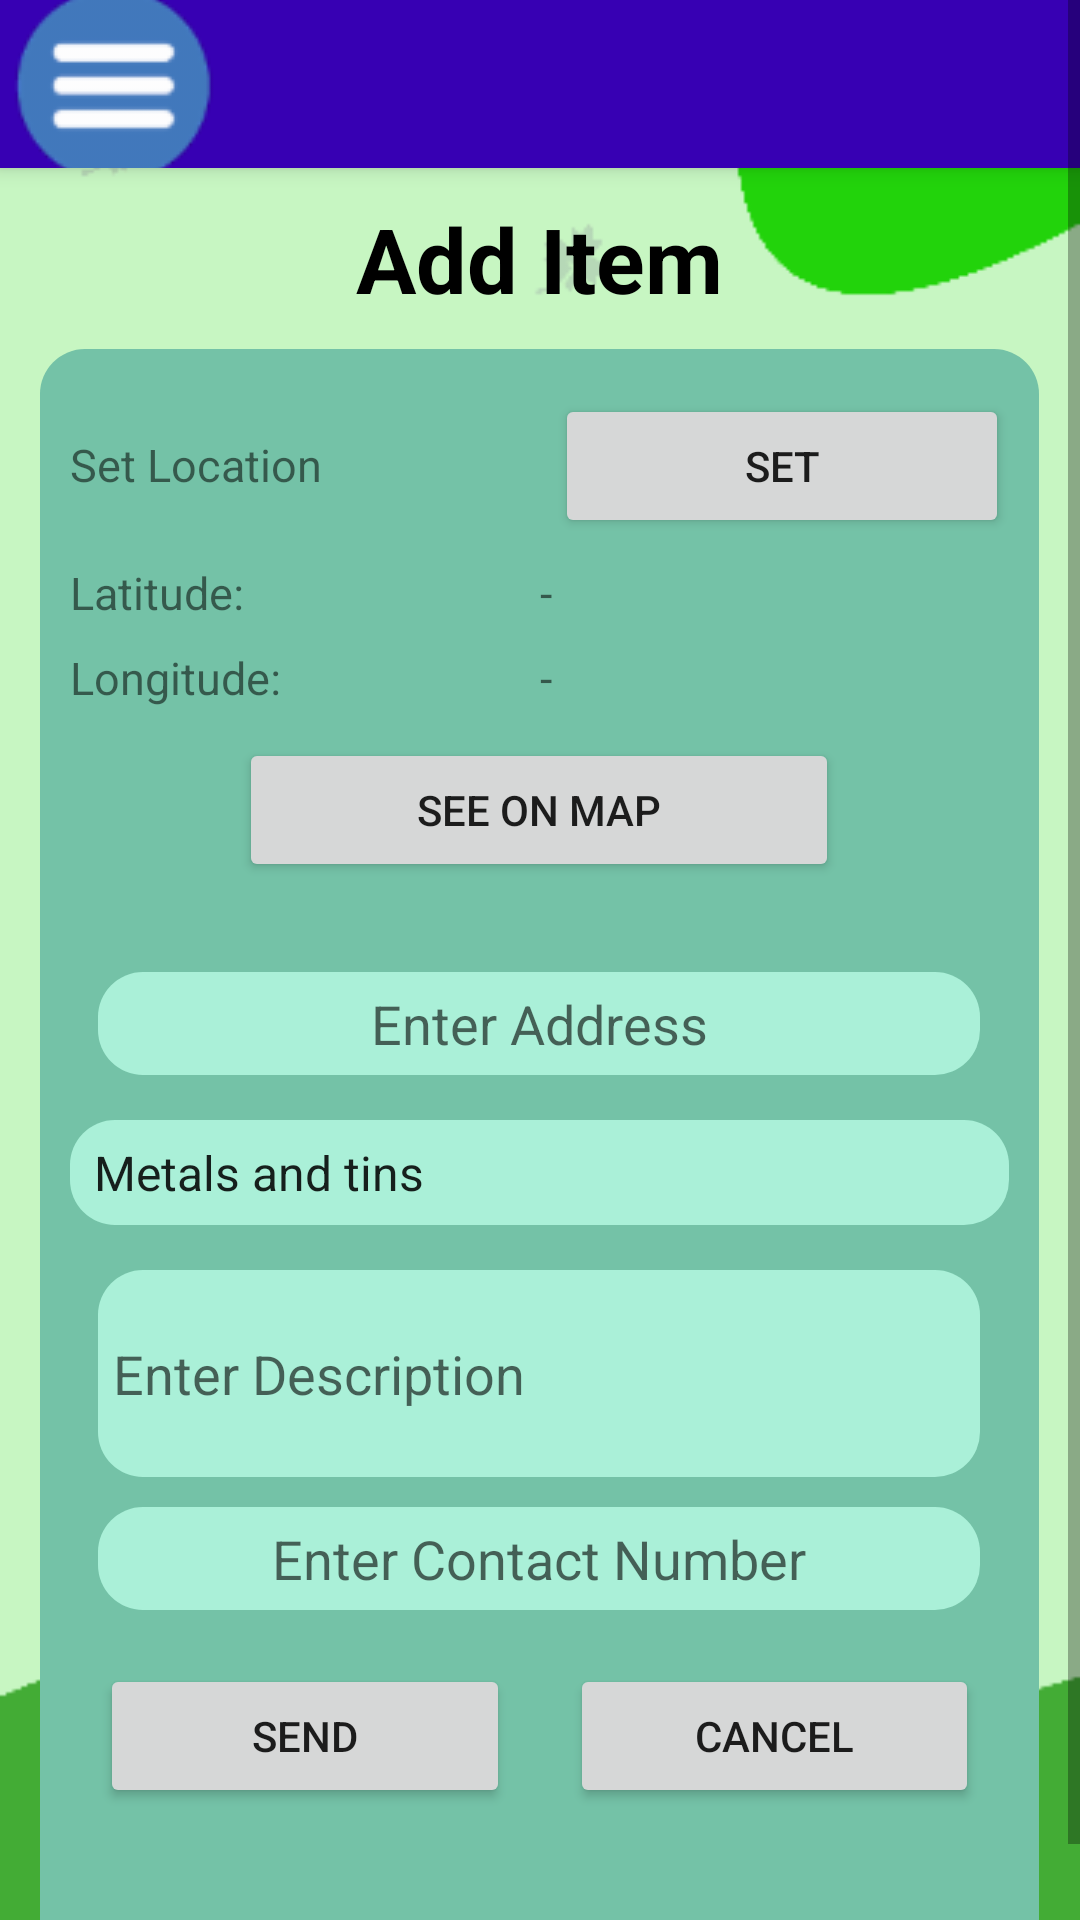

Reconstruct the res/layout file that produces this screen, plus the resources it refers to.
<!-- AndroidManifest.xml: application theme Theme.GreenLanka -->
<!-- res/layout/activity_user_add_item.xml -->
<?xml version="1.0" encoding="utf-8"?>
<androidx.drawerlayout.widget.DrawerLayout xmlns:android="http://schemas.android.com/apk/res/android"
    xmlns:app="http://schemas.android.com/apk/res-auto"
    xmlns:tools="http://schemas.android.com/tools"
    android:layout_width="match_parent"
    android:layout_height="match_parent"
    tools:context=".User_Add_Item"
    android:background="@drawable/bg_get_start"
    android:fitsSystemWindows="true"
    android:id="@+id/drawer_layout"
    tools:openDrawer="start">

    <com.google.android.material.navigation.NavigationView
        android:id="@+id/nav_view"
        android:layout_width="wrap_content"
        android:layout_height="match_parent"
        android:layout_gravity="start"
        app:headerLayout="@layout/header"
        app:menu="@menu/main_menu2" />

    <ScrollView
        android:layout_width="match_parent"
        android:layout_height="wrap_content">

        <LinearLayout
            android:layout_width="match_parent"
            android:layout_height="wrap_content"
            android:orientation="vertical">

            <include
                android:id="@+id/toolbar"
                layout="@layout/toolbar"
                app:navigationIcon="@drawable/menu" />

            <TextView
                android:id="@+id/name"
                android:layout_width="wrap_content"
                android:layout_height="wrap_content"
                android:layout_gravity="center"
                android:layout_marginTop="10dp"
                android:text="@string/add_item"
                android:textColor="@color/black"
                android:textSize="30sp"
                android:textStyle="bold" />

            <LinearLayout
                android:id="@+id/lyt_set_location"
                android:layout_marginTop="10dp"
                android:layout_width="333dp"
                android:background="@drawable/get_bg_area"
                android:layout_height="550dp"
                android:padding="10dp"
                android:layout_gravity="center"
                android:orientation="vertical">


                <LinearLayout
                    android:layout_width="match_parent"
                    android:layout_height="wrap_content"
                    android:orientation="horizontal"
                    android:layout_marginTop="5dp">

                    <TextView
                        android:layout_weight="1"
                        android:textSize="15sp"
                        android:layout_width="match_parent"
                        android:layout_height="wrap_content"
                        android:text="@string/set_location" />

                    <Button
                        android:id="@+id/btn_set_location"
                        android:layout_weight="1"
                        android:layout_width="match_parent"
                        android:layout_marginLeft="5dp"
                        android:layout_height="wrap_content"
                        android:text="@string/set"
                        android:layout_marginStart="5dp" />
                </LinearLayout>

                <LinearLayout
                    android:layout_width="match_parent"
                    android:layout_height="wrap_content"
                    android:orientation="horizontal"
                    android:layout_marginTop="8dp">

                    <TextView
                        android:layout_weight="1"
                        android:textSize="15sp"
                        android:layout_width="match_parent"
                        android:layout_height="wrap_content"
                        android:text="@string/latitude" />

                    <TextView
                        android:id="@+id/tv_latUAI"
                        android:layout_weight="1"
                        android:textSize="15sp"
                        android:layout_width="match_parent"
                        android:layout_height="wrap_content"
                        android:text="@string/ss" />


                </LinearLayout>

                <LinearLayout
                    android:layout_width="match_parent"
                    android:layout_height="wrap_content"
                    android:orientation="horizontal"
                    android:layout_marginTop="8dp">

                    <TextView
                        android:layout_weight="1"
                        android:textSize="15sp"
                        android:layout_width="match_parent"
                        android:layout_height="wrap_content"
                        android:text="@string/longitude" />

                    <TextView
                        android:id="@+id/tv_longtUAI"
                        android:layout_weight="1"
                        android:textSize="15sp"
                        android:layout_width="match_parent"
                        android:layout_height="wrap_content"
                        android:text="@string/ss" />


                </LinearLayout>

                <Button
                    android:id="@+id/btnSeeOnMapUAI"
                    android:layout_width="200dp"
                    android:layout_height="wrap_content"
                    android:layout_margin="10dp"
                    android:layout_gravity="center"
                    android:text="@string/see_on_map" />

                <EditText
                    android:id="@+id/txtAddressUAI"
                    android:layout_width="wrap_content"
                    android:layout_height="wrap_content"
                    android:layout_marginTop="20dp"
                    android:layout_gravity="center"
                    android:background="@drawable/rounded_edit_text"
                    android:ems="14"
                    android:gravity="center"
                    android:hint="@string/enter_address"
                    android:padding="5dp"
                    android:textColor="@color/black" />

                <Spinner android:id="@+id/spinnerUAI"
                    android:layout_width="match_parent"
                    android:drawSelectorOnTop="true"
                    android:entries="@array/spinnerItems"
                    android:background="@drawable/rounded_edit_text"
                    android:layout_height="35dp"
                    android:layout_marginTop="15dp"/>

                <EditText
                    android:id="@+id/txtQuantityUAI"
                    android:layout_width="wrap_content"
                    android:layout_height="69dp"
                    android:layout_gravity="center"
                    android:layout_marginTop="15dp"
                    android:background="@drawable/rounded_edit_text"
                    android:ems="14"
                    android:lines="3"
                    android:inputType="textMultiLine"
                    android:minLines="2"
                    android:hint="@string/enter_description"
                    android:padding="5dp"
                    android:textColor="@color/black" />

                <EditText
                    android:id="@+id/txtContactUAI"
                    android:layout_width="wrap_content"
                    android:layout_height="wrap_content"
                    android:layout_marginTop="10dp"
                    android:layout_gravity="center"
                    android:background="@drawable/rounded_edit_text"
                    android:ems="14"
                    android:gravity="center"
                    android:maxLength="10"
                    android:hint="@string/enter_contact_number"
                    android:padding="5dp"
                    android:textColor="@color/black" />


                <LinearLayout
                    android:layout_width="match_parent"
                    android:layout_height="wrap_content"
                    android:orientation="horizontal"
                    android:layout_marginTop="8dp">

                    <Button
                        android:id="@+id/btnSendUAI"
                        android:layout_width="200dp"
                        android:layout_weight="1"
                        android:layout_height="wrap_content"
                        android:layout_margin="10dp"
                        android:layout_gravity="center"
                        android:text="@string/send" />

                    <Button
                        android:id="@+id/btnCancelUAI"
                        android:layout_width="200dp"
                        android:layout_weight="1"
                        android:layout_height="wrap_content"
                        android:layout_margin="10dp"
                        android:layout_gravity="center"
                        android:text="@string/cancel" />


                </LinearLayout>


            </LinearLayout>
        </LinearLayout>

    </ScrollView>



</androidx.drawerlayout.widget.DrawerLayout>
<!-- res/layout/header.xml (included above) -->
<?xml version="1.0" encoding="utf-8"?>
<LinearLayout xmlns:android="http://schemas.android.com/apk/res/android"
    android:layout_width="match_parent"
    android:layout_height="200dp"
    android:orientation="vertical"
    android:background="@color/purple_700"
    android:gravity="bottom"
    android:padding="20dp">

    <ImageView
        android:layout_width="75dp"
        android:layout_height="75dp"
        android:src="@drawable/ic_android_black_24dp"/>


    <TextView
        android:layout_width="wrap_content"
        android:layout_height="wrap_content"
        android:text="@string/green_lanka"
        android:textColor="@color/white"
        android:textSize="24sp" />


    <TextView
        android:layout_width="wrap_content"
        android:layout_height="wrap_content"
        android:textColor="#51C5FB"
        android:text="www.greenlanka.com"
        android:textSize="14sp" />

</LinearLayout>
<!-- res/layout/toolbar.xml (included above) -->
<?xml version="1.0" encoding="utf-8"?>
<androidx.appcompat.widget.Toolbar xmlns:android="http://schemas.android.com/apk/res/android"
    xmlns:app="http://schemas.android.com/apk/res-auto"
    android:layout_width="match_parent"
    android:layout_height="wrap_content"
    android:background="@color/purple_700"
    android:elevation="4dp"
    android:theme="@style/ThemeOverlay.AppCompat.Dark.ActionBar"
    app:navigationIcon="@drawable/menu">

</androidx.appcompat.widget.Toolbar>
<!-- resources referenced by this layout -->
<resources>
  <string-array name="spinnerItems">
          <item>Metals and tins</item>
          <item>Glass and ceramic</item>
          <item>Polythene and plastic</item>
          <item>Organic waste - liquid</item>
          <item>Organic waste - solid</item>
          <item>Non organic - Other</item>
      </string-array>
  <color name="black">#FF000000</color>
  <color name="purple_700">#FF3700B3</color>
  <color name="white">#FFFFFFFF</color>
  <!-- drawable bg_get_start: png bitmap (drawable, 10717 bytes) -->
  <!-- drawable get_bg_area (drawable) -->
  <?xml version="1.0" encoding="utf-8"?>
  <shape xmlns:android="http://schemas.android.com/apk/res/android"
      android:shape="rectangle"
      android:padding="10dp"
  
      >
  
      <solid android:color="#74c2a7" />
      <corners
          android:bottomRightRadius="15dp"
          android:bottomLeftRadius="15dp"
          android:topLeftRadius="15dp"
          android:topRightRadius="15dp" />
  </shape>
  <!-- drawable menu: png bitmap (drawable, 2896 bytes) -->
  <!-- drawable rounded_edit_text (drawable) -->
  <?xml version="1.0" encoding="utf-8"?>
  <shape xmlns:android="http://schemas.android.com/apk/res/android"
      android:shape="rectangle"
      android:padding="10dp"
  
      >
  
      <solid android:color="#aaf0d8" />
      <corners
          android:bottomRightRadius="15dp"
          android:bottomLeftRadius="15dp"
          android:topLeftRadius="15dp"
          android:topRightRadius="15dp" />
  </shape>
  <string name="add_item">Add Item</string>
  <string name="cancel">Cancel</string>
  <string name="enter_address">Enter Address</string>
  <string name="enter_contact_number">Enter Contact Number</string>
  <string name="enter_description">Enter Description</string>
  <string name="green_lanka">Green Lanka</string>
  <string name="latitude">Latitude:</string>
  <string name="longitude">Longitude:</string>
  <string name="see_on_map">See on Map</string>
  <string name="send">Send</string>
  <string name="set">Set</string>
  <string name="set_location">Set Location</string>
  <string name="ss">-</string>
  <style name="Theme.GreenLanka" parent="Theme.MaterialComponents.DayNight.NoActionBar">
          
          <item name="colorPrimary">@color/purple_500</item>
          <item name="colorPrimaryVariant">@color/purple_700</item>
          <item name="colorOnPrimary">@color/white</item>
          
          <item name="colorSecondary">@color/teal_200</item>
          <item name="colorSecondaryVariant">@color/teal_700</item>
          <item name="colorOnSecondary">@color/black</item>
          
          <item name="android:statusBarColor" tools:targetApi="l">?attr/colorPrimaryVariant</item>
          
      </style>
  <color name="purple_500">#FF6200EE</color>
  <color name="teal_200">#FF03DAC5</color>
  <color name="teal_700">#FF018786</color>
</resources>
